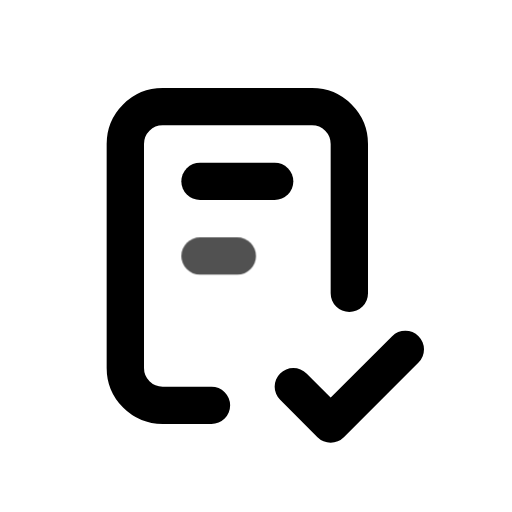
t = 0.00 s
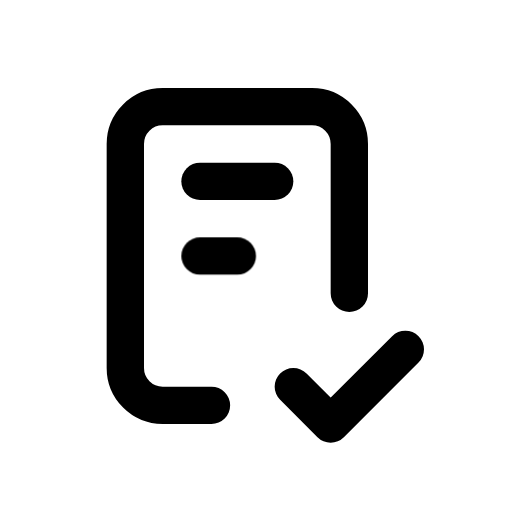
t = 0.80 s
t = 1.09 s: frame unchanged from t = 0.80 s, image omitted
t = 1.74 s: frame unchanged from t = 0.80 s, image omitted
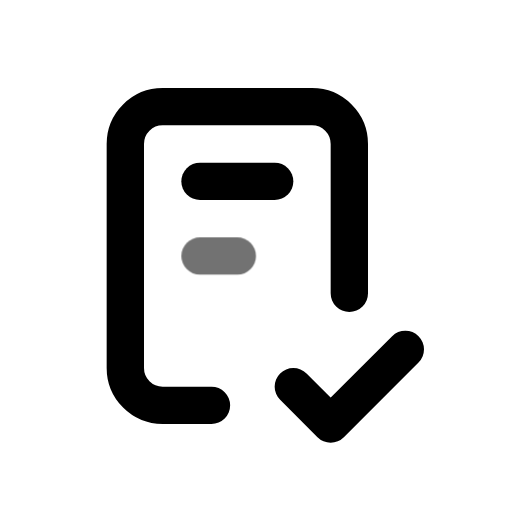
t = 2.26 s
t = 3.05 s: frame unchanged from t = 0.80 s, image omitted

The animated SVG that drew these frames (rendered in a browser with its animation timeline set to each time). Animation: 1 CSS @keyframes rule; one cycle of 3.45 s, repeats indefinitely.

<svg xmlns="http://www.w3.org/2000/svg" width="24" height="24" fill="none" stroke="currentColor" stroke-linecap="round" stroke-linejoin="round" stroke-width="2" viewBox="0 0 24 24">
    <!-- Generated by scripts/icon-expansion/generate.mjs -->
    <!-- Adapted from Tabler Icons 3.34.1.
MIT License

Copyright (c) 2020-2024 Paweł Kuna

Permission is hereby granted, free of charge, to any person obtaining a copy
of this software and associated documentation files (the "Software"), to deal
in the Software without restriction, including without limitation the rights
to use, copy, modify, merge, publish, distribute, sublicense, and/or sell
copies of the Software, and to permit persons to whom the Software is
furnished to do so, subject to the following conditions:

The above copyright notice and this permission notice shall be included in all
copies or substantial portions of the Software.

THE SOFTWARE IS PROVIDED "AS IS", WITHOUT WARRANTY OF ANY KIND, EXPRESS OR
IMPLIED, INCLUDING BUT NOT LIMITED TO THE WARRANTIES OF MERCHANTABILITY,
FITNESS FOR A PARTICULAR PURPOSE AND NONINFRINGEMENT. IN NO EVENT SHALL THE
AUTHORS OR COPYRIGHT HOLDERS BE LIABLE FOR ANY CLAIM, DAMAGES OR OTHER
LIABILITY, WHETHER IN AN ACTION OF CONTRACT, TORT OR OTHERWISE, ARISING FROM,
OUT OF OR IN CONNECTION WITH THE SOFTWARE OR THE USE OR OTHER DEALINGS IN THE
SOFTWARE. -->
    <style>
        @media (prefers-reduced-motion: no-preference) {
            @keyframes ira-exp-pulse { 0%, 100% { opacity: 1; } 22% { opacity: .45; } 40% { opacity: 1; } }
            [data-ira-motion="checklist"] { transform-box: fill-box; transform-origin: center; animation: ira-exp-pulse 2.65s ease-in-out -0.8s infinite; }
        }
    </style>
    <g transform="translate(1.5 1.5) scale(.875)"><path d="M9.615 20h-2.615a2 2 0 0 1 -2 -2v-12a2 2 0 0 1 2 -2h8a2 2 0 0 1 2 2v8"/><path d="M14 19l2 2l4 -4"/><path d="M9 8h4"/></g>
    <g data-ira-motion="checklist"><g transform="translate(1.5 1.5) scale(.875)"><path d="M9 12h2"/></g></g>
</svg>
